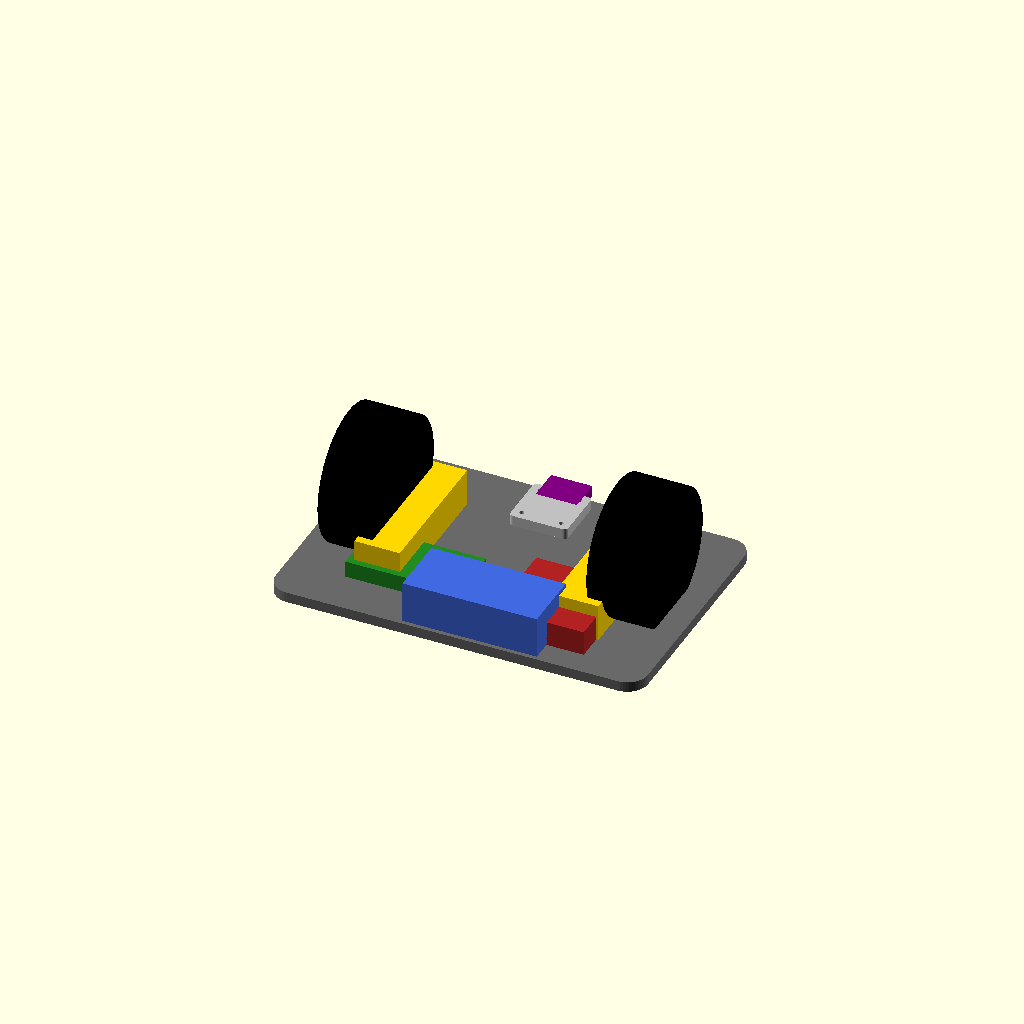
Cell 1: the model at its default parameters.
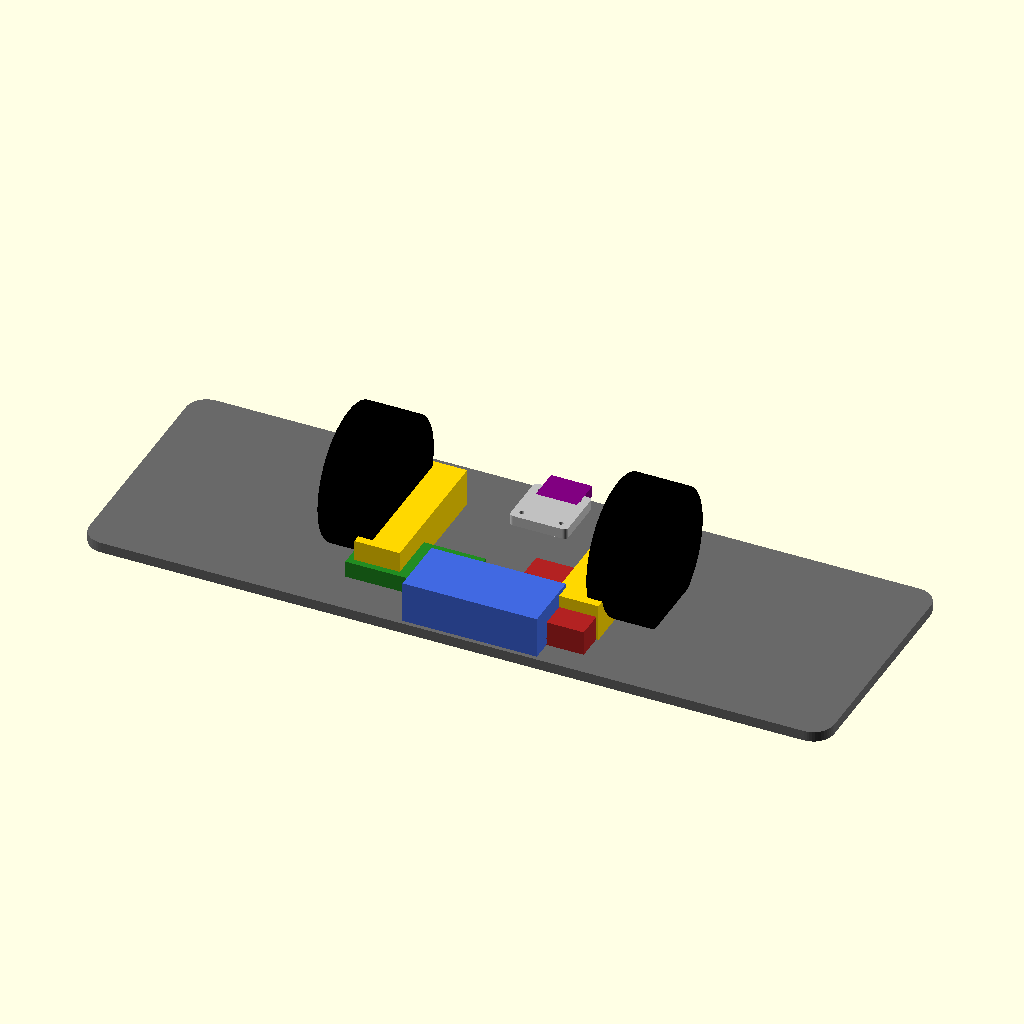
Cell 2: the same model with base_L = 360.
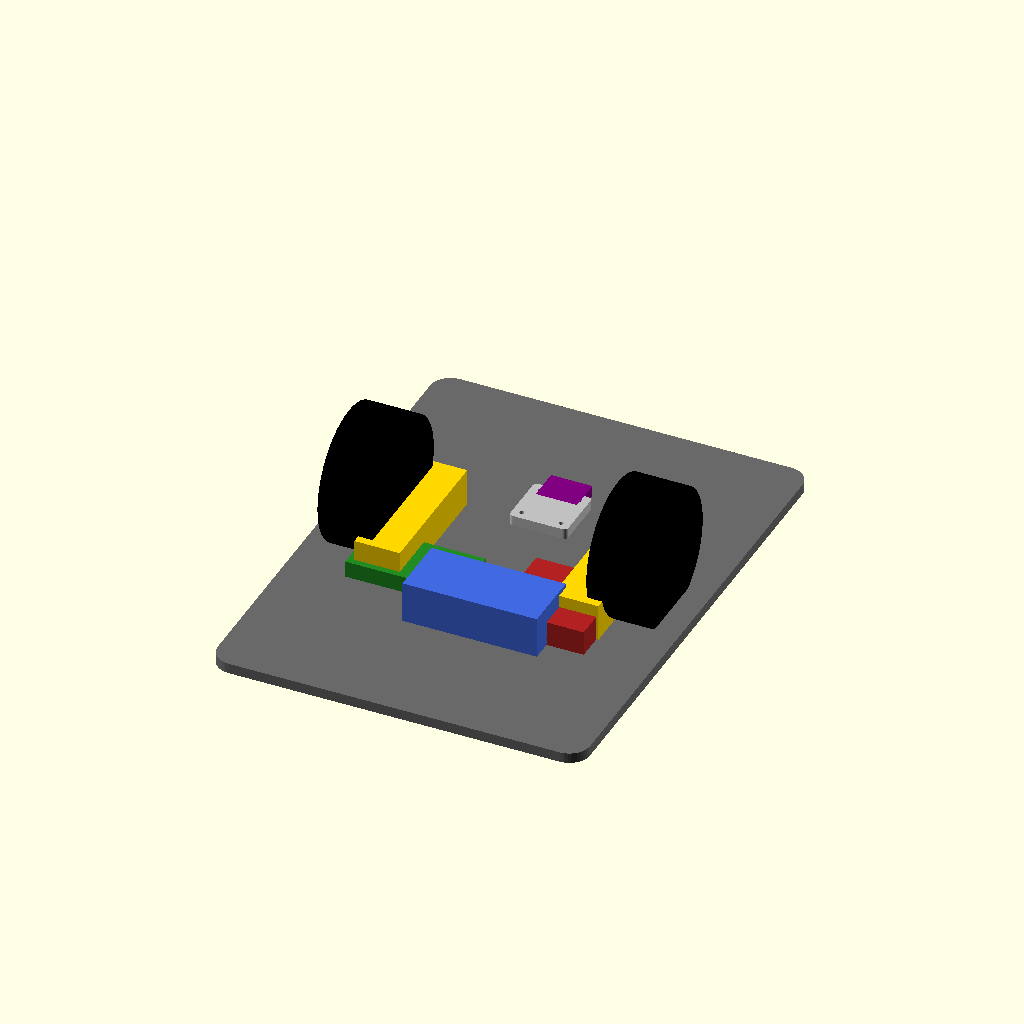
Cell 3: the same model with base_W = 240.
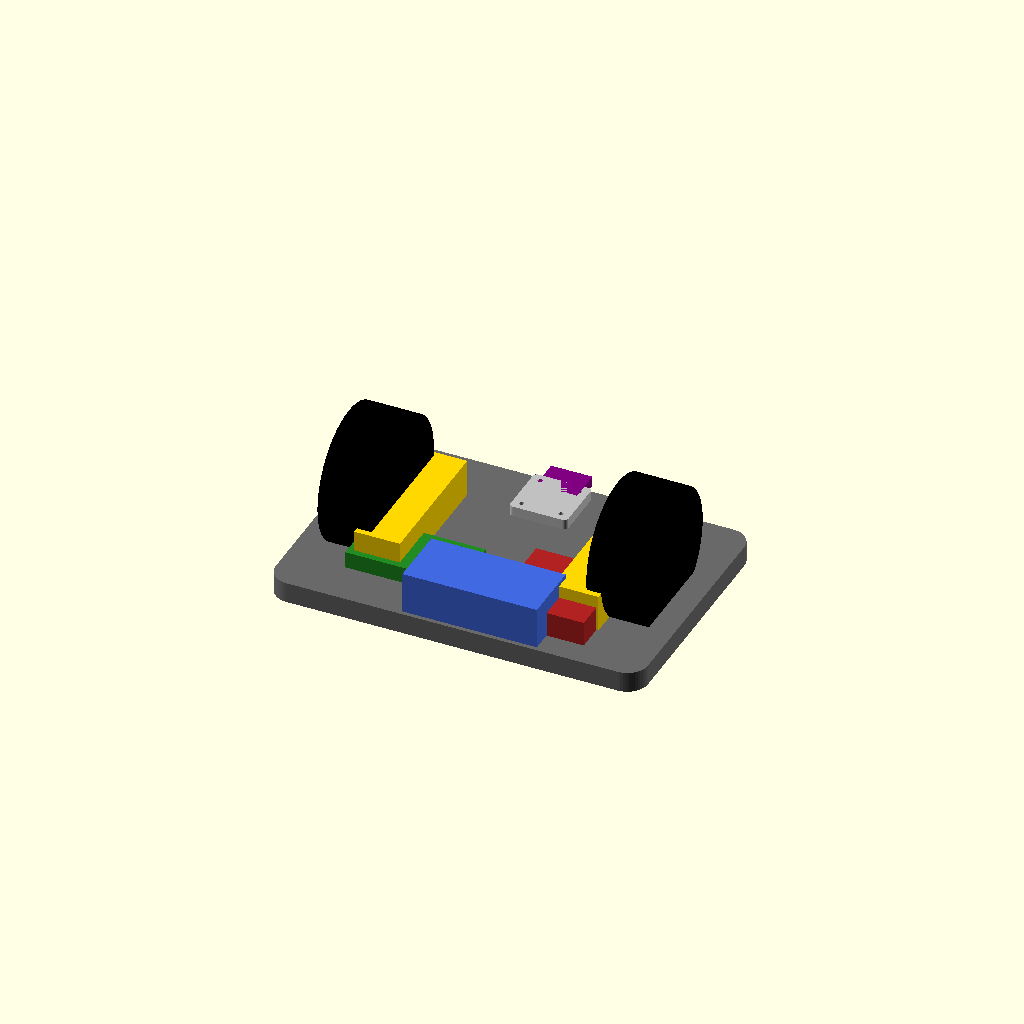
Cell 4: the same model with base_T = 10.
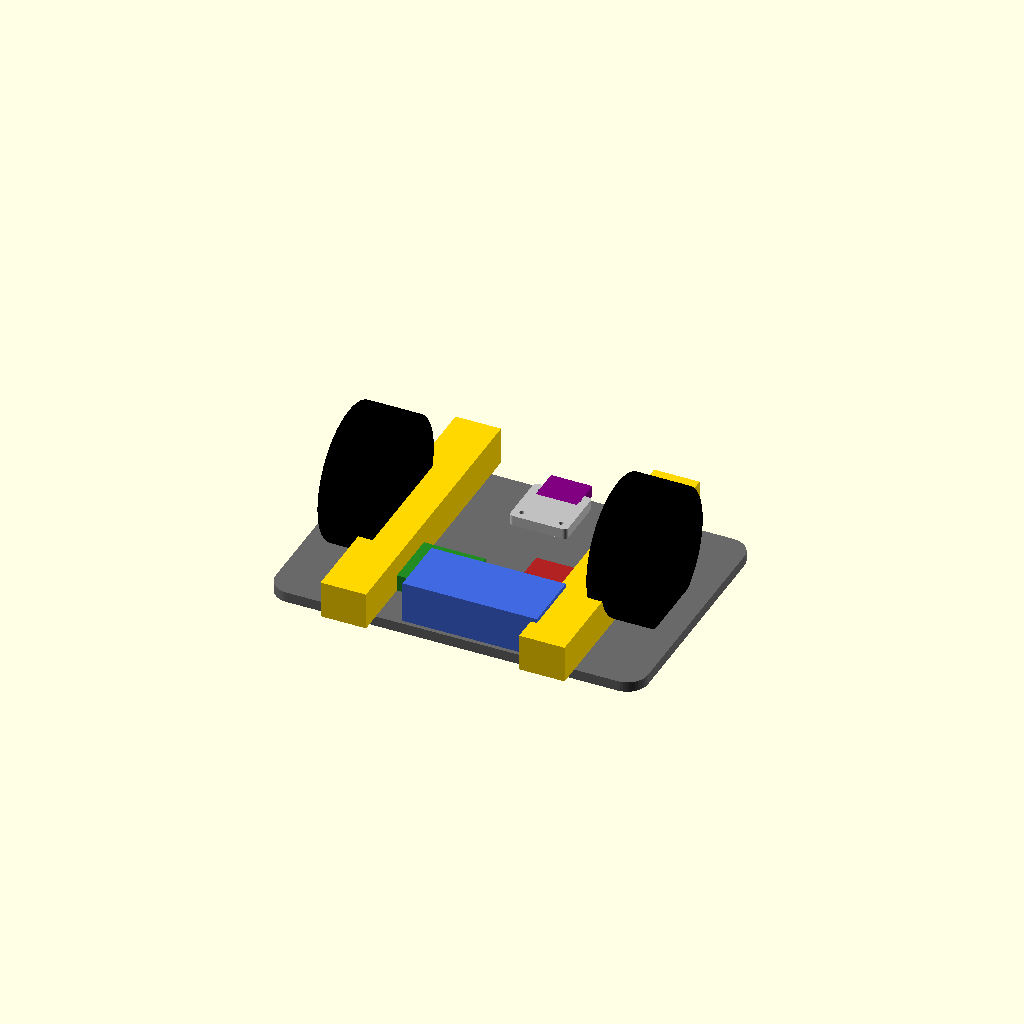
Cell 5 — motor_L set to 140, the other parameters unchanged.
All cells are drawn from one camera (rotation 55°, 0°, 25°, orthographic, colour scheme Cornfield), so only the parameter changes between them.
OpenSCAD source file CHASSIS_LAYOUT.scad:
/*
 TITAN HAND CAR — conceptual chassis layout
 Units: mm. This is a fit-planning model, not manufacturing-ready.
 Verify all component dimensions and mounting holes first.
*/
$fn = 48;

base_L = 180;
base_W = 120;
base_T = 5;
corner_R = 10;

motor_L = 70;
motor_W = 22;
motor_H = 18;
motor_spacing_from_center = 48;

wheel_D = 65;      // placeholder: measure your actual wheels
wheel_W = 26;      // placeholder
wheel_x = 65;

caster_plate_L = 28;
caster_plate_W = 27;
caster_plate_T = 5;
caster_hole_spacing = 19; // assumed square pattern; verify actual pattern
caster_hole_D = 2.3;      // assumed M2 clearance; verify screw size
caster_y = 42;

module rounded2d(l,w,r) {
  hull() for (x=[-l/2+r,l/2-r])
    for (y=[-w/2+r,w/2-r])
      translate([x,y]) circle(r);
}

module base() {
  color("dimgray")
    linear_extrude(base_T) rounded2d(base_L,base_W,corner_R);
}

module motor_block(x) {
  translate([x,0,base_T+motor_H/2])
    color("gold") cube([motor_W,motor_L,motor_H],center=true);
}

module wheel(x) {
  translate([x,0,wheel_D/2])
    rotate([0,90,0])
      color("black") cylinder(d=wheel_D,h=wheel_W,center=true);
}

module caster_plate() {
  translate([0,caster_y,base_T])
    color("silver")
      difference() {
        linear_extrude(caster_plate_T)
          rounded2d(caster_plate_L,caster_plate_W,2);
        for (x=[-caster_hole_spacing/2,caster_hole_spacing/2])
          for (y=[-caster_hole_spacing/2,caster_hole_spacing/2])
            translate([x,y,-0.1])
              cylinder(d=caster_hole_D,h=caster_plate_T+0.2);
      }
}

module component_envelope(x,y,l,w,h,label) {
  translate([x,y,base_T])
    color(label) cube([l,w,h],center=false);
}

base();

// Motor visual envelopes
motor_block(-motor_spacing_from_center);
motor_block(motor_spacing_from_center);

// Wheel visual envelopes (shaft alignment must be verified)
wheel(-wheel_x);
wheel(wheel_x);

// Caster plate envelope
caster_plate();

// Approximate electronics envelopes — not drilled mounting holes
component_envelope(-62,-38,55,28,8,"forestgreen"); // ESP32 area
component_envelope(15,-48,43,43,12,"firebrick");   // L298N area
component_envelope(-25,-58,65,30,20,"royalblue");  // battery area
component_envelope(-10,48,20,16,5,"purple");       // APDS-9960 area
Customizer parameters (derived from the source; name, type, default, range or options):
base_L: number, default 180
base_W: number, default 120
base_T: number, default 5
corner_R: number, default 10
motor_L: number, default 70
motor_W: number, default 22
motor_H: number, default 18
motor_spacing_from_center: number, default 48
wheel_D: number, default 65
wheel_W: number, default 26
wheel_x: number, default 65
caster_plate_L: number, default 28
caster_plate_W: number, default 27
caster_plate_T: number, default 5
caster_hole_spacing: number, default 19
caster_hole_D: number, default 2.3
caster_y: number, default 42
